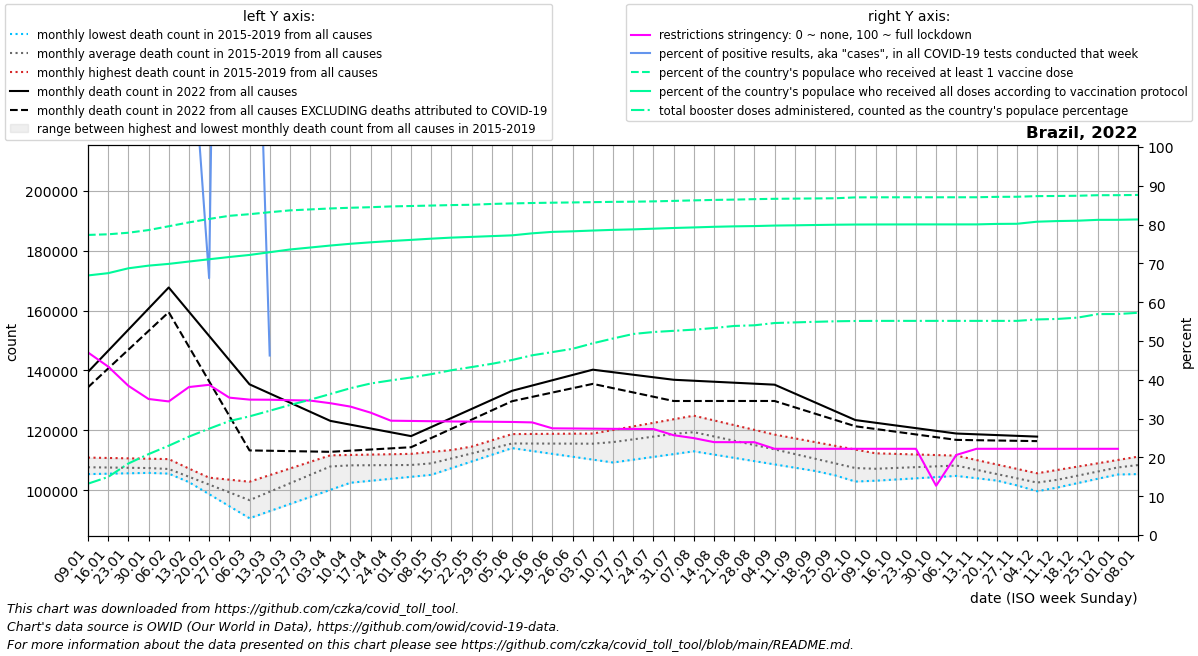

The data file committed next to this chart (first rows):
date, location, time_unit, time, deaths_2010_all_ages, deaths_2011_all_ages, deaths_2012_all_ages, deaths_2013_all_ages, deaths_2014_all_ages, deaths_2015_all_ages, deaths_2016_all_ages, deaths_2017_all_ages, deaths_2018_all_ages, deaths_2019_all_ages, deaths_2020_all_ages, deaths_2021_all_ages, deaths_2022_all_ages, new_deaths, new_cases_smoothed, new_tests_smoothed, positive_test_percent, stringency_index, people_vaccinated, people_fully_vaccinated
2022-01-09, Brazil, monthly, 1, , , , , , , 106600, 105361, 107744, 110878, 111193, 142840, 139494, 5130, 129892, 78759, 1016, 47.05, 166497618, 144018589
2022-01-16, Brazil, monthly, 2, , , , , , , 106466, 105496, 107518, 110752, 111128, 145803, 146553, 5911, 403120, 8630, 4695, 43.4, 166851600, 145282662
2022-01-23, Brazil, monthly, 3, , , , , , , 106332, 105630, 107291, 110626, 111062, 148766, 153611, 6693, 773758, 177057, 2827, 38.46, 167713727, 147982001
2022-01-30, Brazil, monthly, 4, , , , , , , 106199, 105765, 107065, 110499, 110997, 151728, 160670, 7474, 1201321, 536694, 224, 35.06, 169197227, 149456892
2022-02-06, Brazil, monthly, 5, , , , , , 106695, 105523, 105899, 106838, 110373, 110932, 148053, 167728, 8255, 1268952, 511824, 247.9, 34.42, 171304236, 150434916
2022-02-13, Brazil, monthly, 6, , , , , , 102674, 104847, 103695, 103877, 107214, 109263, 144378, 159636, 11713, 1051450, 934975, 139.1, 38.13, 173452915, 151736363
2022-02-20, Brazil, monthly, 7, , , , , , 98654, 104170, 101490, 100916, 104055, 107594, 140704, 151544, 15171, 816162, 1365503, 66.19, 38.71, 175363134, 152994254
2022-02-27, Brazil, monthly, 8, , , , , , 94633, 103494, 99286, 97955, 100896, 105924, 137029, 143453, 18629, 635909, 173051, 418.9, 35.4, 177100056, 154252368
2022-03-06, Brazil, monthly, 9, , , , , , 90612, 102818, 97082, 94994, 97737, 104255, 151504, 135361, 22087, 362138, 223427, 214.1, 34.89, 178005945, 155391957
2022-03-13, Brazil, monthly, 10, , , , , , 92984, 105021, 100024, 98593, 100690, 106982, 165980, 132309, 19152, 327511, 519671, 46.25, 34.86, 179097271, 156905799
2022-03-20, Brazil, monthly, 11, , , , , , 95356, 107224, 102966, 102192, 103643, 109708, 180455, 129256, 16216, 280640, , , 34.74, 180119024, 158412245
2022-03-27, Brazil, monthly, 12, , , , , , 97729, 109428, 105908, 105791, 106596, 112435, 194931, 126204, 13281, 236178, , , 34.65, 180646277, 159502258
2022-04-03, Brazil, monthly, 13, , , , , , 100101, 111631, 108850, 109390, 109549, 115161, 209406, 123152, 10346, 177102, , , 33.97, 181183795, 160607405
2022-04-10, Brazil, monthly, 14, , , , , , 102473, 111755, 108403, 109082, 109713, 117888, 206218, 121878, 8688, 150623, , , 33.09, 181572794, 161590708
2022-04-17, Brazil, monthly, 15, , , , , , 103133, 111879, 107956, 108774, 109877, 119315, 203030, 120603, 7030, 127544, , , 31.53, 181878249, 162400664
2022-04-24, Brazil, monthly, 16, , , , , , 103794, 112003, 107510, 108465, 110042, 120742, 199842, 119328, 5372, 95960, , , 29.46, 182308590, 163119088
2022-05-01, Brazil, monthly, 17, , , , , , 104454, 112127, 107063, 108157, 110206, 122169, 196654, 118054, 3714, 96401, , , 29.4, 182542748, 163749183
2022-05-08, Brazil, monthly, 18, , , , , , 105114, 112765, 108605, 107849, 110370, 123596, 193912, 121083, 3667, 107058, , , 29.33, 182790536, 164419910
2022-05-15, Brazil, monthly, 19, , , , , , 107346, 113402, 110147, 109654, 112462, 131325, 191170, 124113, 3620, 117670, , , 29.26, 183055524, 165004975
2022-05-22, Brazil, monthly, 20, , , , , , 109578, 114040, 111690, 111458, 114553, 139054, 188429, 127142, 3573, 94696, , , 29.22, 183230948, 165417232
2022-05-29, Brazil, monthly, 21, , , , , , 111810, 114677, 113232, 113263, 116644, 146782, 185687, 130171, 3526, 152711, , , 29.19, 183684772, 165841801
2022-06-05, Brazil, monthly, 22, , , , , , 114042, 115315, 114774, 115068, 118736, 154511, 182945, 133201, 3478, 196832, , , 29.14, 183976617, 166264939
2022-06-12, Brazil, monthly, 23, , , , , , 113082, 115790, 114662, 115543, 118780, 151741, 180256, 134964, 3794, 269544, , , 29.02, 184209240, 167387246
2022-06-19, Brazil, monthly, 24, , , , , , 112121, 116266, 114549, 116018, 118824, 148972, 177566, 136728, 4109, 234302, , , 27.49, 184380688, 168188477
2022-06-26, Brazil, monthly, 25, , , , , , 111161, 116741, 114436, 116492, 118867, 146202, 174876, 138492, 4425, 342706, , , 27.46, 184521729, 168501698
2022-07-03, Brazil, monthly, 26, , , , , , 110200, 117216, 114324, 116967, 118911, 143433, 172187, 140255, 4740, 400324, , , 27.41, 184684123, 168928742
2022-07-10, Brazil, monthly, 27, , , , , , 109240, 117450, 115981, 117509, 120106, 140663, 168778, 139413, 5330, 413869, , , 27.36, 184849279, 169315178
2022-07-17, Brazil, monthly, 28, , , , , , 110174, 117684, 117638, 118050, 121301, 141813, 165368, 138571, 5919, 401406, , , 27.33, 184943325, 169577794
2022-07-24, Brazil, monthly, 29, , , , , , 111108, 117917, 119296, 118592, 122495, 142962, 161958, 137729, 6508, 342080, , , 27.31, 185109091, 169959270
2022-07-31, Brazil, monthly, 30, , , , , , 112041, 118151, 120953, 119133, 123690, 144112, 158549, 136888, 7098, 253336, , , 25.72, 185375284, 170347400
2022-08-07, Brazil, monthly, 31, , , , , , 112975, 116745, 122610, 119675, 124885, 145262, 155558, 136559, 6769, 212222, , , 24.97, 185667529, 170660731
2022-08-14, Brazil, monthly, 32, , , , , , 111882, 115339, 120632, 118548, 123306, 144475, 152567, 136231, 6439, 153970, , , 23.94, 185922600, 171008409
2022-08-21, Brazil, monthly, 33, , , , , , 110789, 113932, 118654, 117422, 121726, 143689, 149576, 135903, 6110, 129151, , , 23.93, 186092622, 171256564
2022-08-28, Brazil, monthly, 34, , , , , , 109696, 112526, 116676, 116296, 120147, 142902, 146585, 135575, 5780, 102269, , , 23.92, 186346059, 171410162
2022-09-04, Brazil, monthly, 35, , , , , , 108603, 111120, 114698, 115169, 118568, 142116, 143594, 135247, 5451, 97523, , , 22.22, 186535740, 171694252
2022-09-11, Brazil, monthly, 36, , , , , , 107510, 109058, 112858, 113601, 117317, 141329, 139192, 132290, 4606, 60145, , , 22.22, 186636062, 171832289
2022-09-18, Brazil, monthly, 37, , , , , , 106420, 106996, 111017, 112033, 116066, 137776, 134789, 129333, 3761, 64599, , , 22.22, 186743140, 172000419
2022-09-25, Brazil, monthly, 38, , , , , , 105331, 104935, 109176, 110465, 114814, 134222, 130386, 126376, 2916, 50336, , , 22.22, 186836052, 172161063
2022-10-02, Brazil, monthly, 39, , , , , , 104242, 102873, 107336, 108897, 113563, 130668, 125984, 123420, 2071, 48073, , , 22.22, 187329942, 172262461
2022-10-09, Brazil, monthly, 40, , , , , , 103152, 103793, 107802, 108651, 112312, 127115, 125783, 122519, 2081, 42068, , , 22.22, 187368696, 172301040
2022-10-16, Brazil, monthly, 41, , , , , , 103553, 104713, 108268, 108405, 112117, 127536, 125582, 121618, 2091, 38502, , , 22.22, 187382392, 172315323
2022-10-23, Brazil, monthly, 42, , , , , , 103954, 105632, 108734, 108158, 111922, 127956, 125381, 120718, 2101, 30062, , , 22.22, 187385629, 172336243
2022-10-30, Brazil, monthly, 43, , , , , , 104355, 106552, 109200, 107912, 111727, 128376, 125180, 119817, 2111, 39181, , , 12.7, 187385670, 172339836
2022-11-06, Brazil, monthly, 44, , , , , , 104756, 107472, 109666, 107666, 111532, 128797, 124130, 118917, 2121, 35014, , , 20.63, 187391739, 172341042
2022-11-13, Brazil, monthly, 45, , , , , , 103979, 105510, 107847, 106582, 110058, 127557, 123080, 118660, 1968, 40619, , , 22.22, 187399346, 172347872
2022-11-20, Brazil, monthly, 46, , , , , , 103203, 103548, 106028, 105497, 108584, 126317, 122030, 118403, 1814, 77622, , , 22.22, 187618837, 172607698
2022-11-27, Brazil, monthly, 47, , , , , , 102426, 101587, 104209, 104412, 107109, 125078, 120980, 118146, 1661, 137634, , , 22.22, 187678650, 172683766
2022-12-04, Brazil, monthly, 48, , , , , , 101650, 99625, 102390, 103328, 105635, 123838, 119930, 117888, 1508, 176006, , , 22.22, 188024836, 173843042
2022-12-11, Brazil, monthly, 49, , , , , , 100873, 101026, 103785, 104838, 106747, 122598, 123056, , 2178, 199423, , , 22.22, 188105546, 174189657
2022-12-18, Brazil, monthly, 50, , , , , , 102338, 102426, 105180, 106348, 107858, 126918, 126183, , 2848, 313582, , , 22.22, 188237568, 174387309
2022-12-25, Brazil, monthly, 51, , , , , , 103803, 103826, 106576, 107858, 108970, 131238, 129310, , 3518, 264591, , , 22.22, 188532622, 174860550
2023-01-01, Brazil, monthly, 52, , , , , , 105268, 105227, 107971, 109368, 110081, 135558, 132436, , 4188, 230716, , , 22.22, 188551123, 174883940
2023-01-08, Brazil, monthly, 1, , , , , , 106733, 105361, 107744, 110878, 111193, 139878, 139494, , 3685, 146428, , , , 188688683, 175087973
